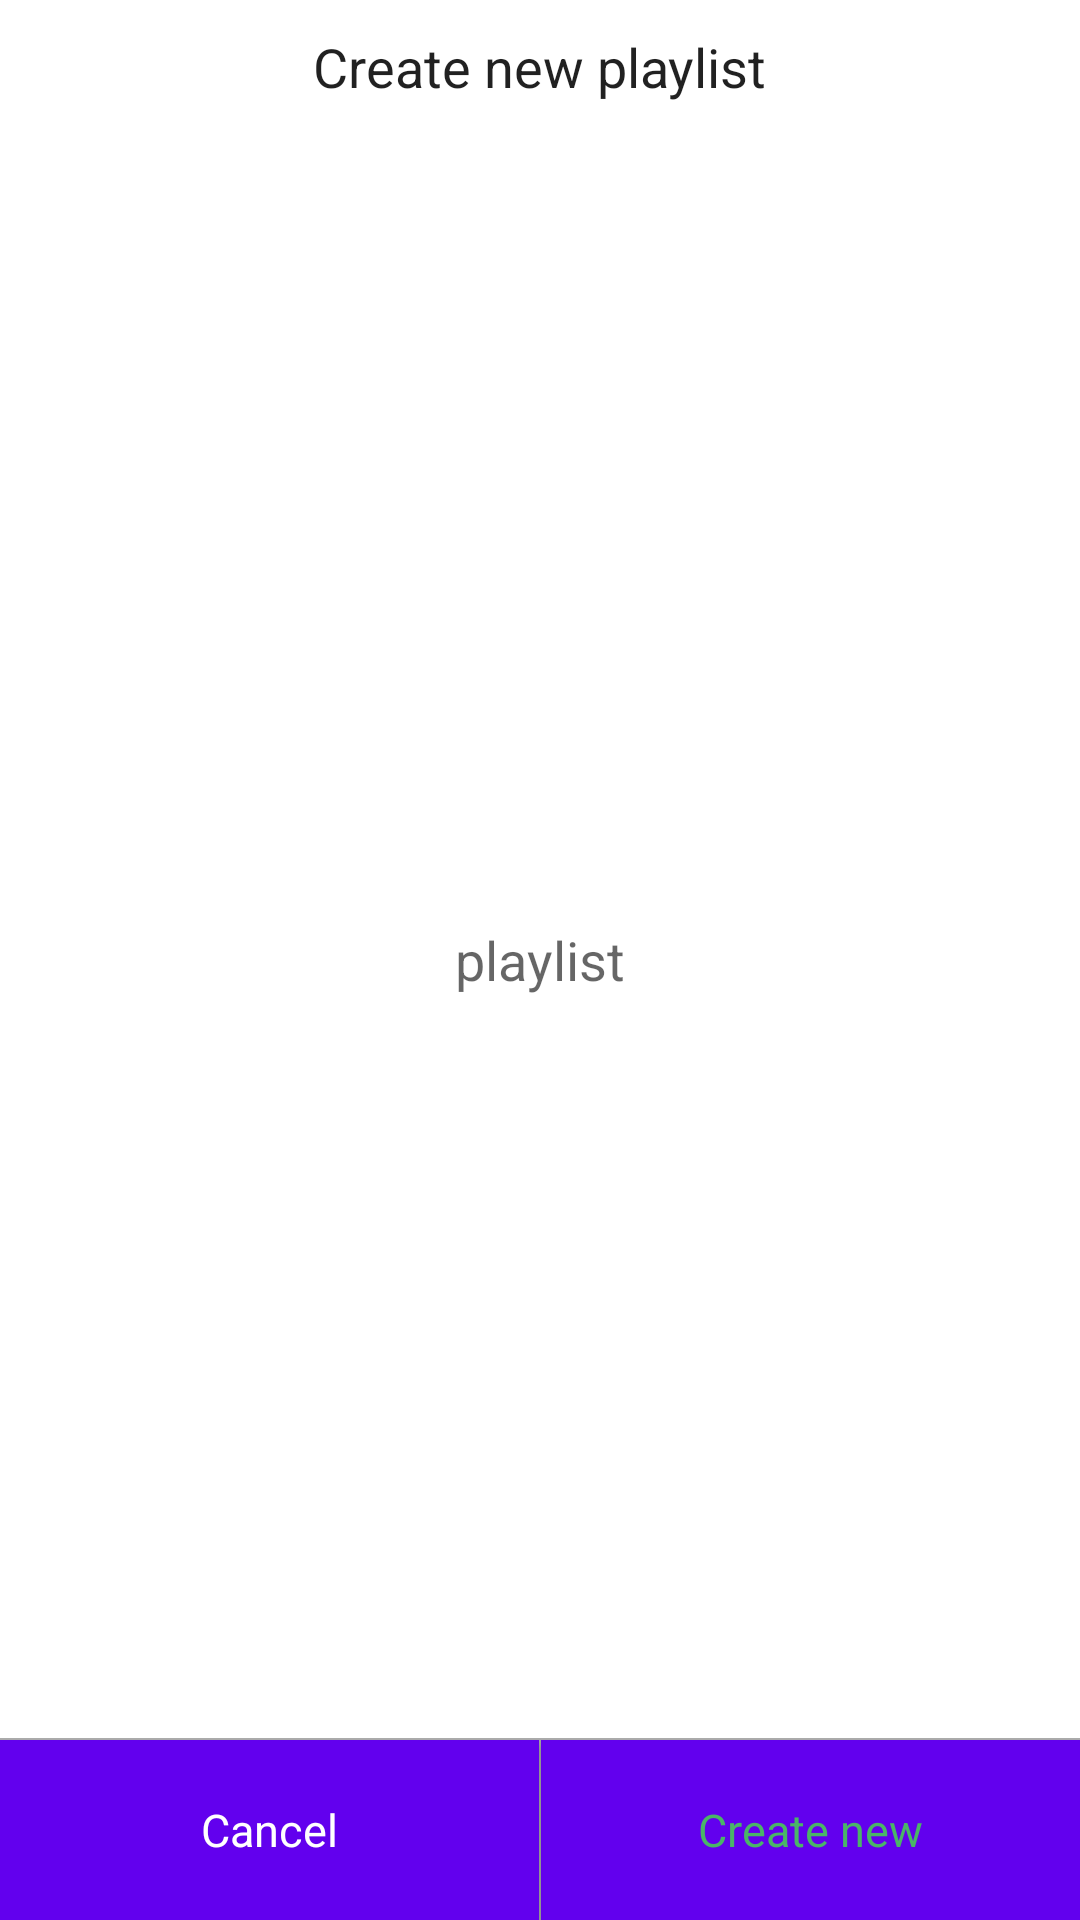

Android layout source for this screen:
<!-- AndroidManifest.xml: fallback theme Theme.MaterialComponents.DayNight.NoActionBar -->
<!-- res/layout/create_playlist_dialog.xml -->
<?xml version="1.0" encoding="utf-8"?>
<RelativeLayout

    android:id="@+id/r_l_create"
    xmlns:android="http://schemas.android.com/apk/res/android"
    android:layout_width="match_parent"
    android:layout_height="150dp">


    <TextView
        android:id="@+id/create_text_name"
        android:layout_width="wrap_content"
        android:layout_height="wrap_content"
        android:layout_centerHorizontal="true"
        android:layout_marginTop="10dp"
        android:text="Create new playlist"
        android:textSize="18dp"
        android:textAppearance="@style/TextAppearance.AppCompat.Body1"/>

    <EditText
        android:id="@+id/create_playlist_edittext"
        android:layout_width="wrap_content"
        android:layout_height="wrap_content"
        android:outlineSpotShadowColor="@color/colorPrimary"
        android:outlineAmbientShadowColor="@color/colorPrimary"
        android:background="#fff"
        android:textColorLink="@color/colorPrimary"
        android:textColorHighlight="@color/colorPrimary"
        android:outlineProvider="background"
        android:layout_centerInParent="true"
        android:hint="playlist"
        />

    <TextView
        android:layout_width="match_parent"
        android:layout_height="0.5dp"
        android:background="@android:color/darker_gray"
        android:layout_above="@+id/ll"/>
    <LinearLayout
        android:id="@+id/ll"
        android:layout_width="match_parent"
        android:layout_height="60dp"
        android:orientation="horizontal"
        android:weightSum="100"
        android:layout_alignParentBottom="true">


        <Button
            android:id="@+id/create_playlist_cancel"
            android:layout_width="match_parent"
            android:layout_height="match_parent"
            android:background="#ffffff"
            android:text="Cancel"
            android:textAppearance="@style/TextAppearance.AppCompat.Body1"
            android:textSize="15dp"
            android:layout_weight="50"/>
        <TextView
            android:layout_width="0.5dp"
            android:layout_height="match_parent"
            android:background="@android:color/darker_gray"/>

        <Button
            android:id="@+id/create_playlist_create"
            android:layout_width="match_parent"
            android:layout_height="match_parent"
            android:background="#ffffff"
            android:text="Create new"
            android:textColor="@color/colorPrimary"
            android:textAppearance="@style/TextAppearance.AppCompat.Body1"
            android:textSize="15dp"
            android:layout_weight="50"/>

    </LinearLayout>



</RelativeLayout>
<!-- resources referenced by this layout -->
<resources>
  <color name="colorPrimary">#4ab567</color>
</resources>
